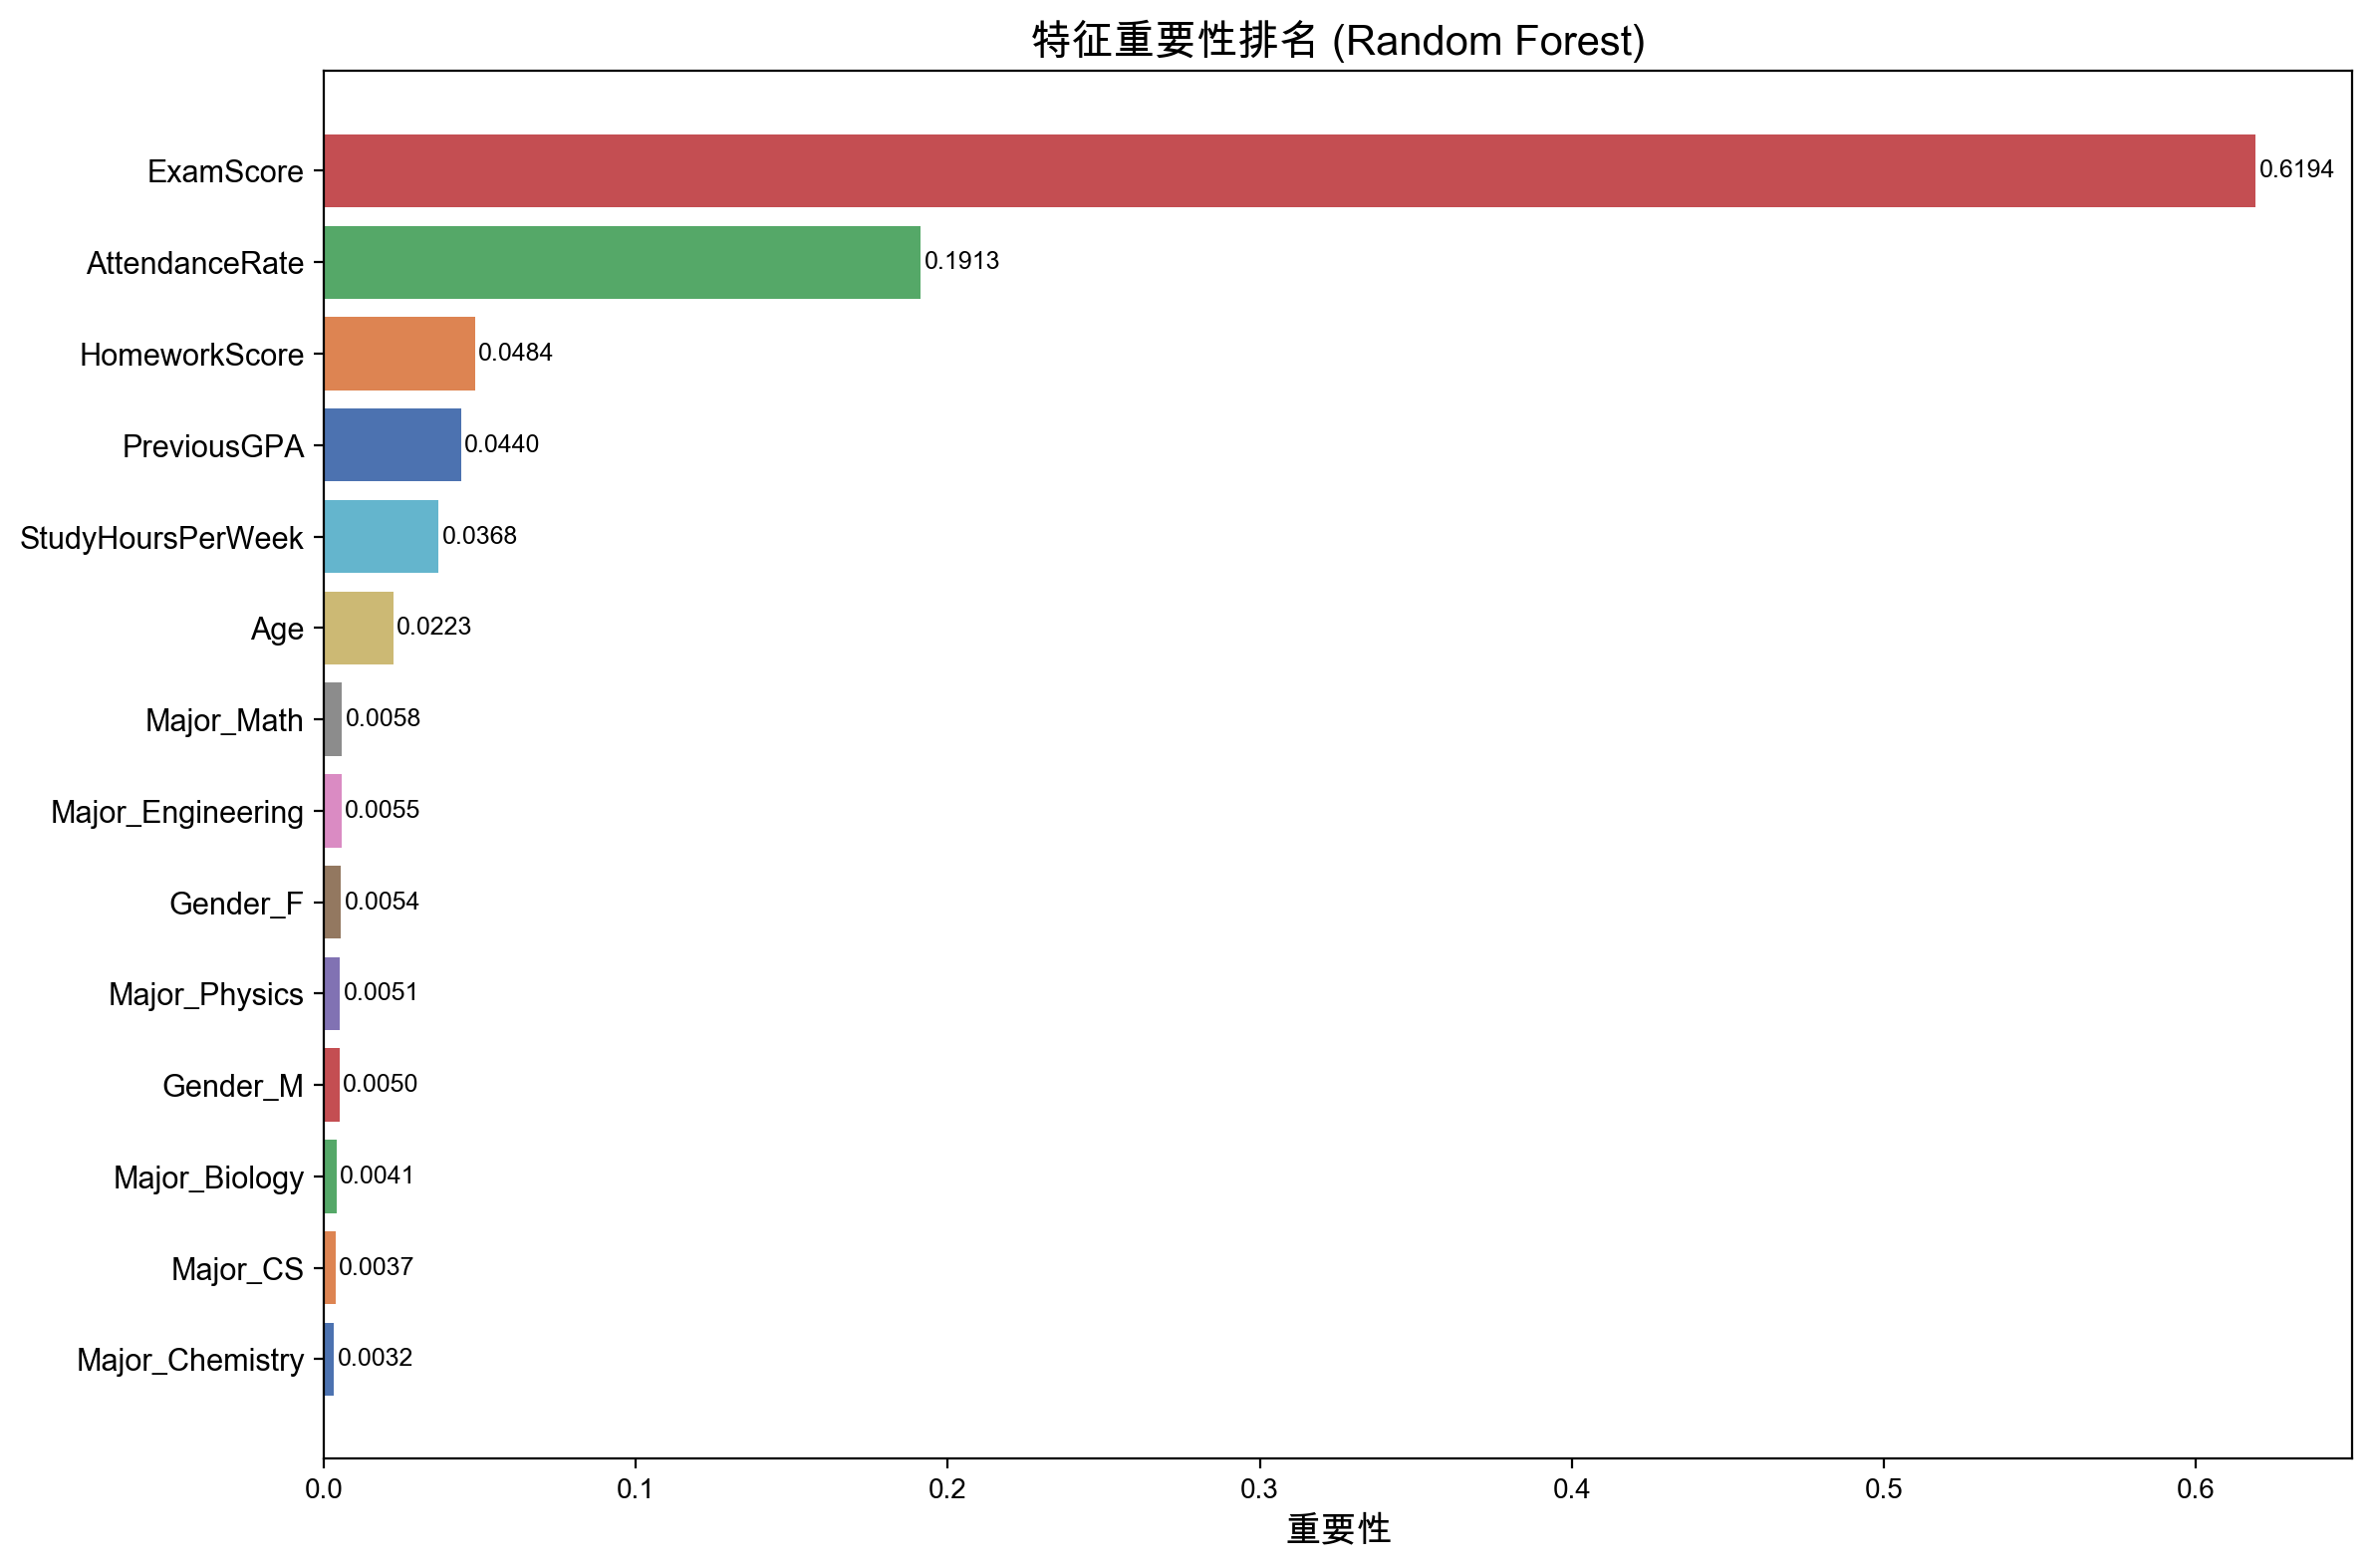

Values plotted in this chart, from the file beside it:
feature, importance
ExamScore, 0.6194
AttendanceRate, 0.1913
HomeworkScore, 0.04839
PreviousGPA, 0.04395
StudyHoursPerWeek, 0.03679
Age, 0.02227
Major_Math, 0.005761
Major_Engineering, 0.005549
Gender_F, 0.005445
Major_Physics, 0.005088
Gender_M, 0.005038
Major_Biology, 0.004083
Major_CS, 0.003685
Major_Chemistry, 0.00324
